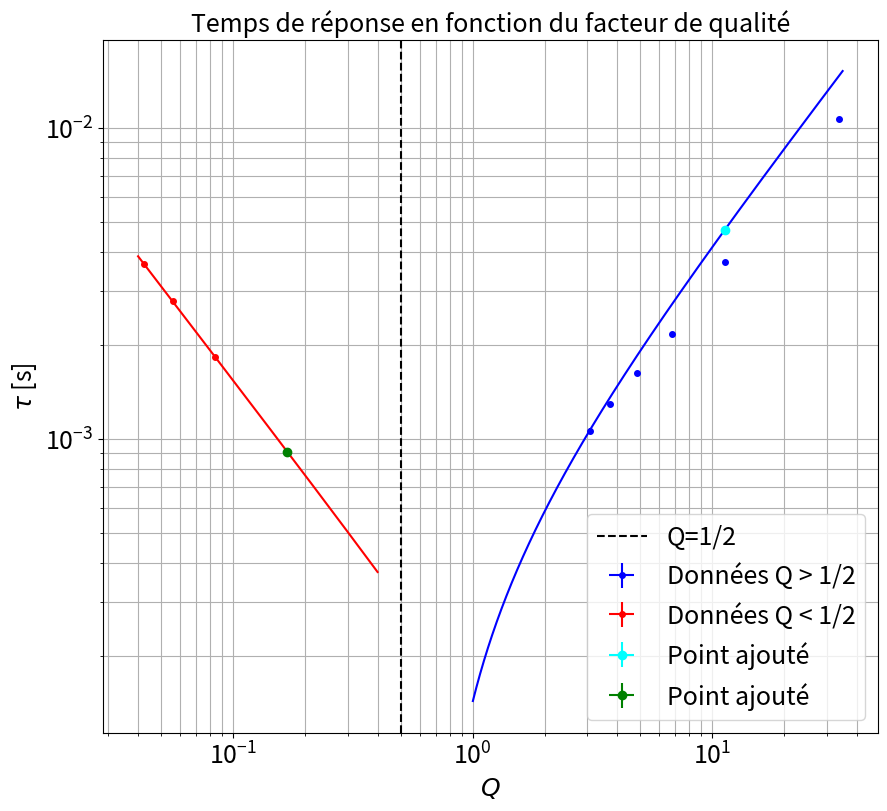

Python code for this plot:
"""
@Louis Heitz et Vincent Brémaud

"""

import numpy as np
import scipy as sp
import matplotlib.pyplot as plt
from scipy.optimize import curve_fit

ftsize=18

L=57.6e-3
Rcircuit=10


dR=0.5
L=57e-3
C=500e-9


### Point en live


Rlive1=20
taulive1=0.00469897
dRlive1=50
dtaulive1=2e-5

Rlive2=2000
taulive2=910*1e-6
dRlive2=50
dtaulive2=5e-6


Rlive1+=Rcircuit
Rlive2+=Rcircuit

xlive1=np.array([1/Rlive1*np.sqrt(L/C)])
ylive1=np.array([taulive1])


xlive2=np.array([1/Rlive2*np.sqrt(L/C)])
ylive2=np.array([taulive2])

# xlive2=np.array([])
# xlive1=np.array([])
#xlive=[]
#ylive=[]

xliverr1=np.array([dRlive1/Rlive1**2])
yliverr1=np.array([1e-7])

xliverr2=np.array([dRlive2/Rlive2**2])
yliverr2=np.array([1e-7])
# xliverr2=np.array([])
# xliverr1=np.array([])
#xliverr=[]
#yliverr=[]

### Données


L=57.6e-3
Rcircuit=10


dR=0.5
L=57e-3
C=500e-9

# Grand Q

R=np.array([0,20,40,60,80,100])+Rcircuit
t1=np.array([1050,1050,1050,1050,1050,1050])*1e-6
y1=np.array([765,735,620,528,441,365])*1e-3

t2=np.array([3120,3120,3120,3120,3120,3120])*1e-6
y2=np.array([630,420,240,149,89,52])*1e-3

Deltat=t2-t1
dT=np.zeros(len(Deltat))+np.sqrt(2)*10e-6 # Lecture de la position du pic.
dy1=np.zeros(len(y1))+5e-3
dy2=2*dy1 # Car il est plus dur, ce pic est plus petit. On estime 2 fois plus d'incertitude.

tau1=(Deltat)/(np.log(y1/y2))
dtau1=tau1*np.sqrt((dT/Deltat)**2+(np.sqrt(2)*dy1/y1)**2)
Q1=1/R*np.sqrt(L/C)
dQ1=dR/R**2

#popt,pcov=curve_fit(linear,Q,tau,sigma=dtau,absolute_sigma=True)

#Petit Q

R2=np.array([2000,4000,6000,8000])+Rcircuit
dR2=50
tau2=np.array([912,1830,2780,3650])*1e-6# Tempps de montée à 63%
dtau2=np.zeros(len(tau2))+5e-6
y2=R2
Q2=1/R2*np.sqrt(L/C)
dQ2=dR2/R2**2



xdata1=Q1
ydata1=tau1

xdata2=Q2
ydata2=tau2
#xdata=xdata/1000

### Incertitudes

xerrdata1=dQ1
yerrdata1=dtau1

xerrdata2=dQ2
yerrdata2=dtau2




if len(xliverr1) >0 :
    xerr1=np.concatenate((xerrdata1,xliverr1))
    yerr1=np.concatenate((yerrdata1,yliverr1))

else:
    xerr1=xerrdata1
    yerr1=yerrdata1


if len(xliverr2) >0 :
    xerr2=np.concatenate((xerrdata2,xliverr2))
    yerr2=np.concatenate((yerrdata2,yliverr2))

else:
    xerr2=xerrdata2
    yerr2=yerrdata2




### Données fit


debut1=0
fin1=len(xdata1)+1

debut2=0
fin2=len(xdata2)+1

if len(xlive1) >0 :
    xfit1=np.concatenate((xdata1[debut1:fin1],xlive1))
    yfit1=np.concatenate((ydata1[debut1:fin1],ylive1))
else :
    xfit1=xdata1[debut1:fin1]
    yfit1=ydata1[debut1:fin1]


if len(xlive2) >0 :
    xfit2=np.concatenate((xdata2[debut2:fin2],xlive2))
    yfit2=np.concatenate((ydata2[debut2:fin2],ylive2))
else:
    xfit2=xdata2[debut2:fin2]
    yfit2=ydata2[debut2:fin2]





### Noms axes et titre

ystr=r'$\tau$ [s]'
xstr='$Q$ '
titlestr="Temps de réponse en fonction du facteur de qualité"

### Ajustement


def func(x,a,b):
    return a+b*x

def func2(x,a,b):
    return a/x+b

popt1, pcov1 = curve_fit(func, xfit1, yfit1,sigma=yerr1[debut1:fin1],absolute_sigma=True)
popt2, pcov2 = curve_fit(func2, xfit2, yfit2,sigma=yerr2[debut2:fin2],absolute_sigma=True)

xplot1=np.linspace(1,35,10000)
xplot2=np.linspace(0.04,0.4,10000)

### Récupération paramètres de fit

a,b=popt1
ua,ub=np.sqrt(pcov1[0,0]),np.sqrt(pcov1[1,1])
print('\n Ajustement à forte valeur de Q\n ')
print("y = a  + b x \na = " + str(a) + "\nb = " + str(b))
print("ua = " + str(ua) + "\nub = " + str(ub) )

# Pour grand Q :τ = 2Q/ω0
print('\n Soit omega0 = ' + str(2/b) + ' +- ' + str( 2*ub) + ' rad/s')

print('\n Valeur attendue : omega0 = ' + str(np.sqrt(1/(L*C))) + ' rad/s')

c,d=popt2
uc,ud=np.sqrt(pcov2[0,0]),np.sqrt(pcov2[1,1])
print('\n Ajustement à faible valeur de Q\n ')
print("y = c/x  + d \nc = " + str(a) + "\nd = " + str(b))
print("uc = " + str(uc) + "\nud = " + str(ud) +'\n')
#Pour petit Q : τ = 1/(ω0Q)

print('\n Soit omega0 = ' + str(1/c) + ' +- ' + str(uc) + ' rad/s')

print('\n Valeur attendue : omega0 = ' + str(np.sqrt(1/(L*C))) + ' rad/s')
### Tracé de la courbe

plt.figure(figsize=(10,9))
plt.errorbar(xdata1,ydata1,yerr=yerrdata1,xerr=xerrdata1,fmt='o',markersize=4,label='Données Q > 1/2',c='blue')
plt.errorbar(xdata2,ydata2,yerr=yerrdata2,xerr=xerrdata2,fmt='o',markersize=4,label='Données Q < 1/2',c='red')
if len(xlive1)>0:
    plt.errorbar(xlive1,ylive1,yerr=yliverr1,xerr=xliverr1,fmt='o',label='Point ajouté',c='cyan')
if len(xlive2)>0:
    plt.errorbar(xlive2,ylive2,yerr=yliverr2,xerr=xliverr2,fmt='o',label='Point ajouté',c='green')
plt.plot(xplot1,func(xplot1,*popt1),c='blue')
plt.plot(xplot2,func2(xplot2,*popt2),c='red')
plt.axvline(x=0.5,color='k', linestyle='--',label='Q=1/2')
plt.semilogx()
plt.semilogy()
plt.title(titlestr,fontsize=ftsize)
plt.grid(True,which='both')
plt.xticks(fontsize=ftsize)
#plt.axis([0,3.600,0,5])
#plt.axis([0,xdata[-1]*1.05,0,ydata[-1]*1.05])
plt.yticks(fontsize=ftsize)
plt.legend(fontsize=ftsize)
plt.xlabel(xstr,fontsize=ftsize)
plt.ylabel(ystr,fontsize=ftsize)
plt.show()